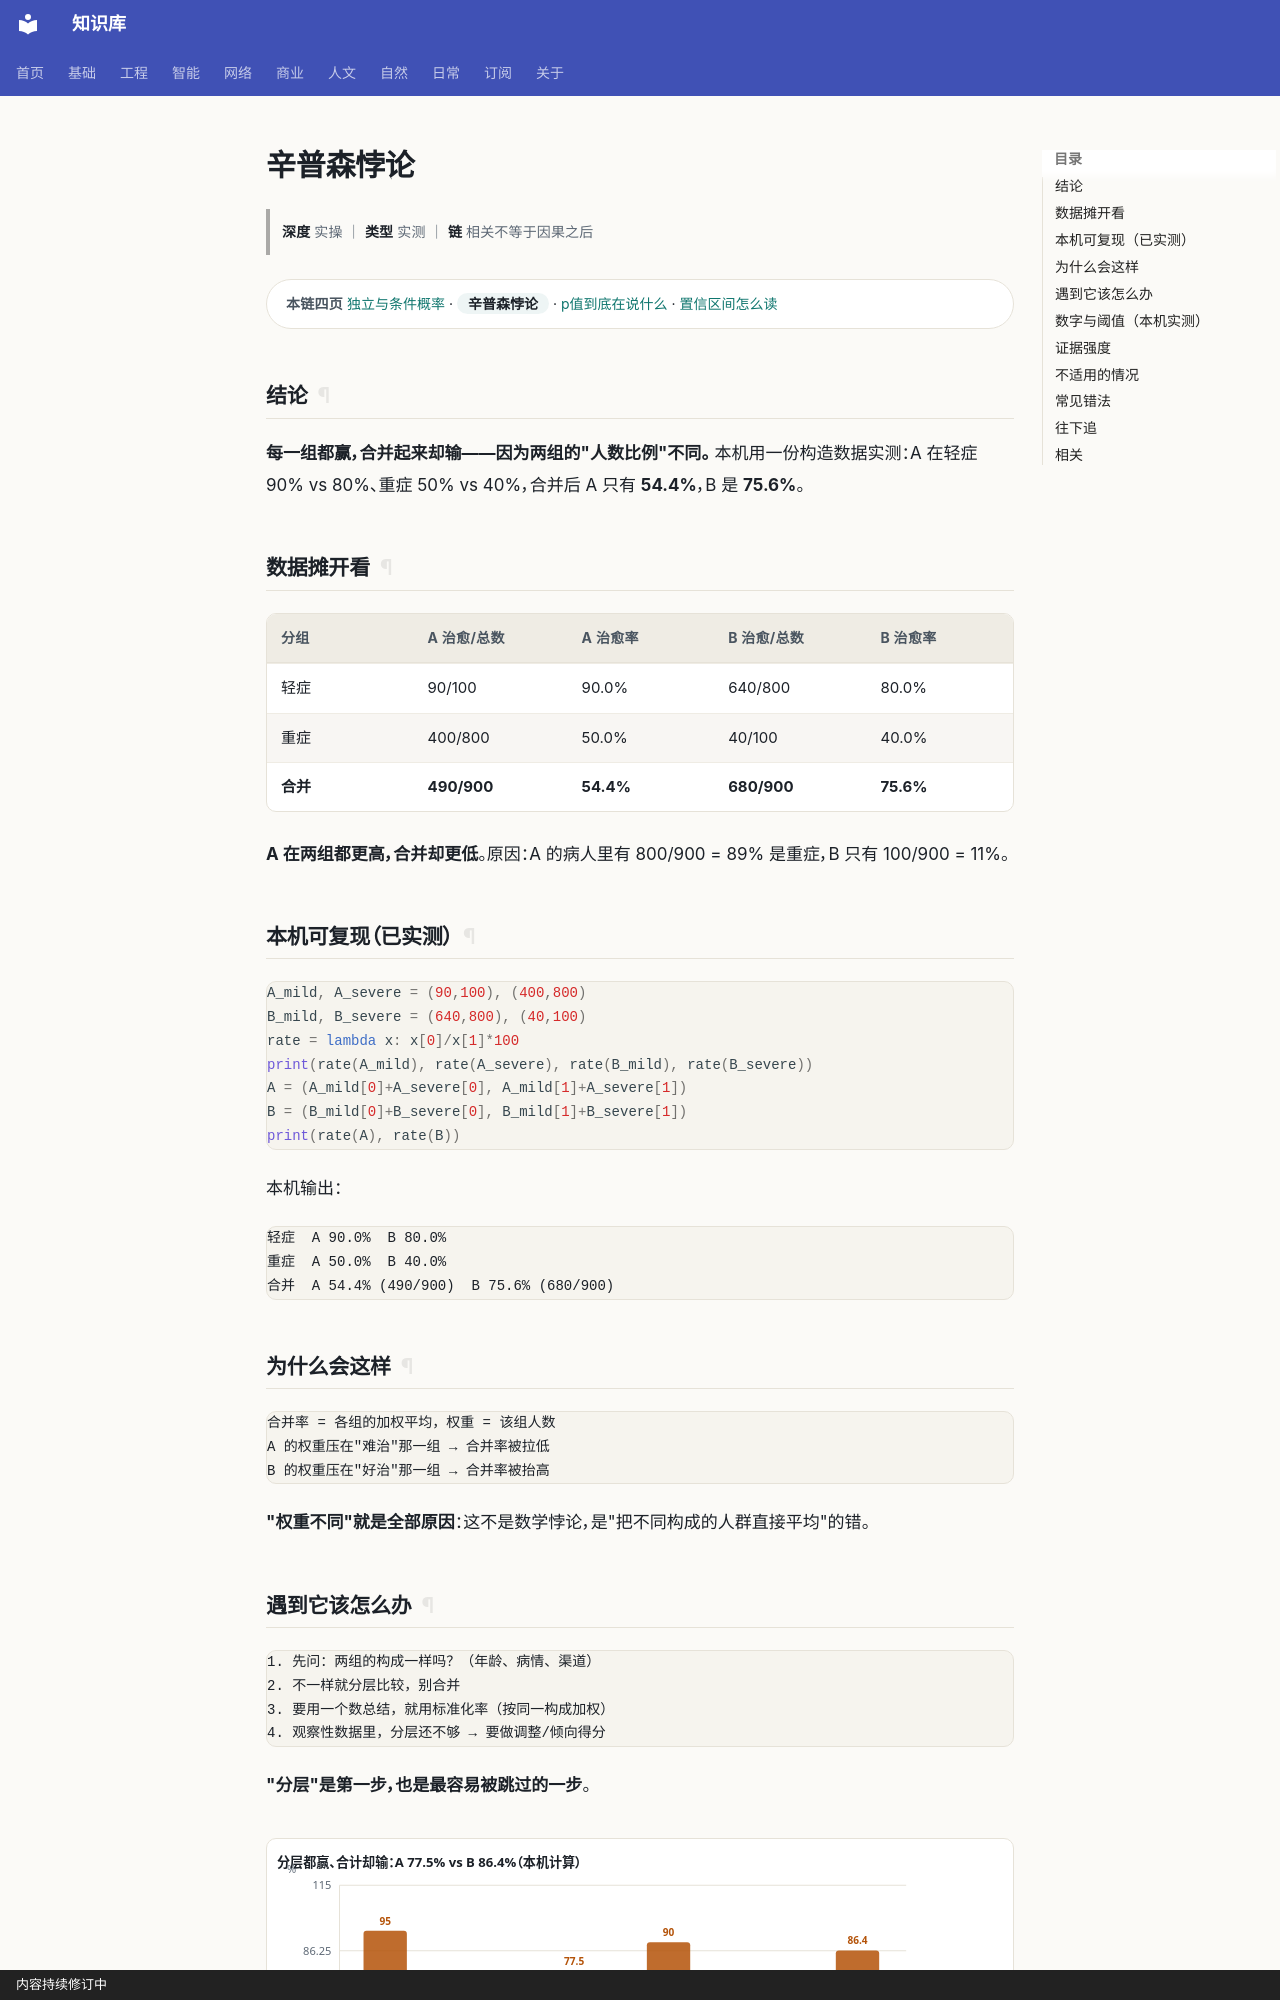

repository: gh503/kb · page: 基础/概率论/辛普森悖论/index.html · generator: mkdocs · copyright: 内容持续修订中

# 辛普森悖论

> **深度** 实操 ｜ **类型** 实测 ｜ **链** 相关不等于因果之后

<div class="kb-chain" markdown>
<span class="kb-chain__label">本链四页</span> [独立与条件概率](独立与条件概率.md) · <span class="kb-chain__now">辛普森悖论</span> · [p值到底在说什么](p值到底在说什么.md) · [置信区间怎么读](置信区间怎么读.md)
</div>


## 结论

**每一组都赢，合并起来却输——因为两组的"人数比例"不同。**
本机用一份构造数据实测：A 在轻症 90% vs 80%、重症 50% vs 40%，合并后 A 只有 **54.4%**，B 是 **75.6%**。

## 数据摊开看

| 分组 | A 治愈/总数 | A 治愈率 | B 治愈/总数 | B 治愈率 |
| --- | --- | --- | --- | --- |
| 轻症 | 90/100 | 90.0% | 640/800 | 80.0% |
| 重症 | 400/800 | 50.0% | 40/100 | 40.0% |
| **合并** | **490/900** | **54.4%** | **680/900** | **75.6%** |

**A 在两组都更高，合并却更低**。原因：A 的病人里有 800/900 = 89% 是重症，B 只有 100/900 = 11%。

## 本机可复现（已实测）

```python
A_mild, A_severe = (90,100), (400,800)
B_mild, B_severe = (640,800), (40,100)
rate = lambda x: x[0]/x[1]*100
print(rate(A_mild), rate(A_severe), rate(B_mild), rate(B_severe))
A = (A_mild[0]+A_severe[0], A_mild[1]+A_severe[1])
B = (B_mild[0]+B_severe[0], B_mild[1]+B_severe[1])
print(rate(A), rate(B))
```

本机输出：

```text
轻症  A 90.0%  B 80.0%
重症  A 50.0%  B 40.0%
合并  A 54.4% (490/900)  B 75.6% (680/900)
```

## 为什么会这样

```text
合并率 = 各组的加权平均，权重 = 该组人数
A 的权重压在"难治"那一组 → 合并率被拉低
B 的权重压在"好治"那一组 → 合并率被抬高
```

**"权重不同"就是全部原因**：这不是数学悖论，是"把不同构成的人群直接平均"的错。
